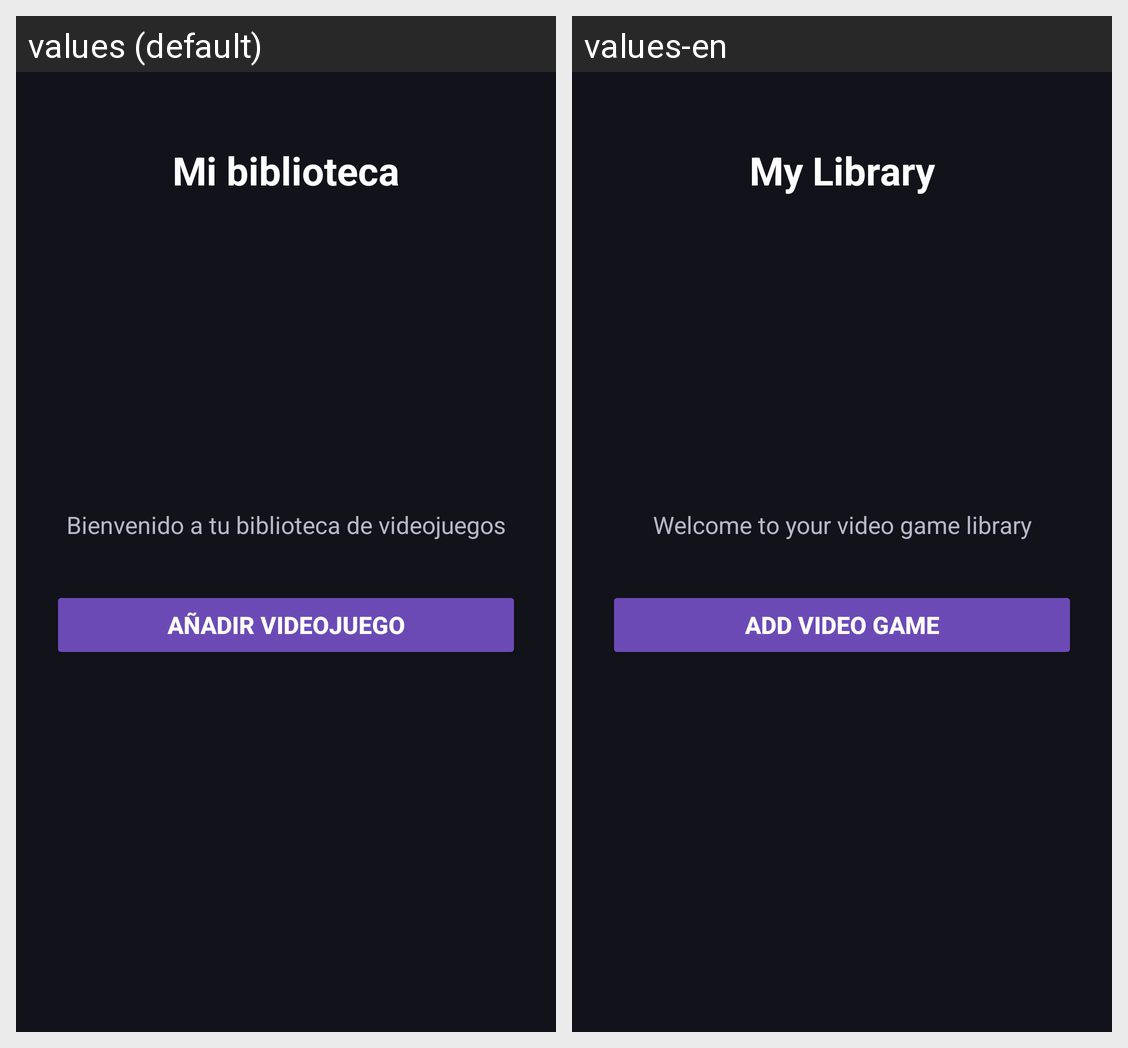

The same Android screen rendered under two of its app's locales, left to right. List the strings drawn on it with the default value and each locale's translation.
Android screen res/layout/activity_main.xml rendered under 2 locales, left to right: values (default), values-en. Device: Nexus 5 (rendered at 1080×1920; each locale shown at half size, 540×960, under a caption strip naming it); theme Theme.PMDM_P1_AgustinBorregueroCastro.
Strings drawn on this screen, with the default value and each locale's value (text and hints the layout hard-codes, and strings that could not be matched under every locale, appear in the picture but are not listed):

titulo_biblioteca
  values: Mi biblioteca
  values-en: My Library

mensaje_bienvenida
  values: Bienvenido a tu biblioteca de videojuegos
  values-en: Welcome to your video game library

boton_anadir
  values: Añadir videojuego
  values-en: Add Video Game
